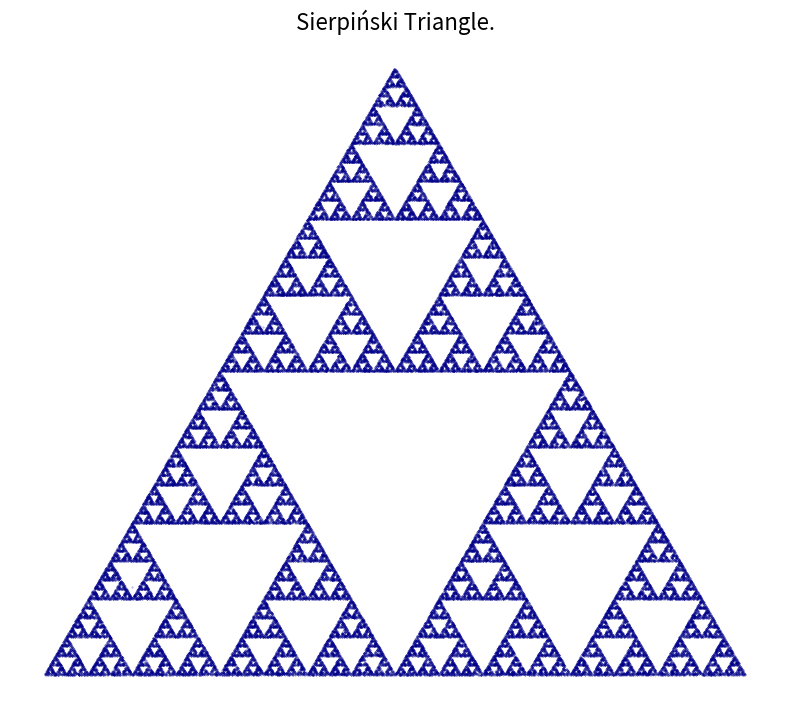

Write the Python code that produced this figure.
import matplotlib.pyplot as plt
import numpy as np

# Vertices of the triangle
vertices = np.array([[0, 0], [1, 0], [0.5, np.sqrt(3)/2]])

# Initial point
point = np.array([0.25, 0.25])

#iter
iterations = 100000
points = []

# Chaos Game iteration
for _ in range(iterations):
    vertex = vertices[np.random.randint(0, 3)]
    point = (point + vertex) / 2
    points.append(point)

# Convert to array
points = np.array(points)

plt.figure(figsize=(8, 8))
plt.scatter(points[:, 0], points[:, 1], s=0.1, color='darkblue', alpha=0.5)
plt.axis('off')
plt.title("Sierpiński Triangle.", fontsize=16)
plt.gca().set_aspect('equal')
plt.tight_layout()
plt.savefig('Sierpiński Triangle.png',dpi=300)
plt.show()

